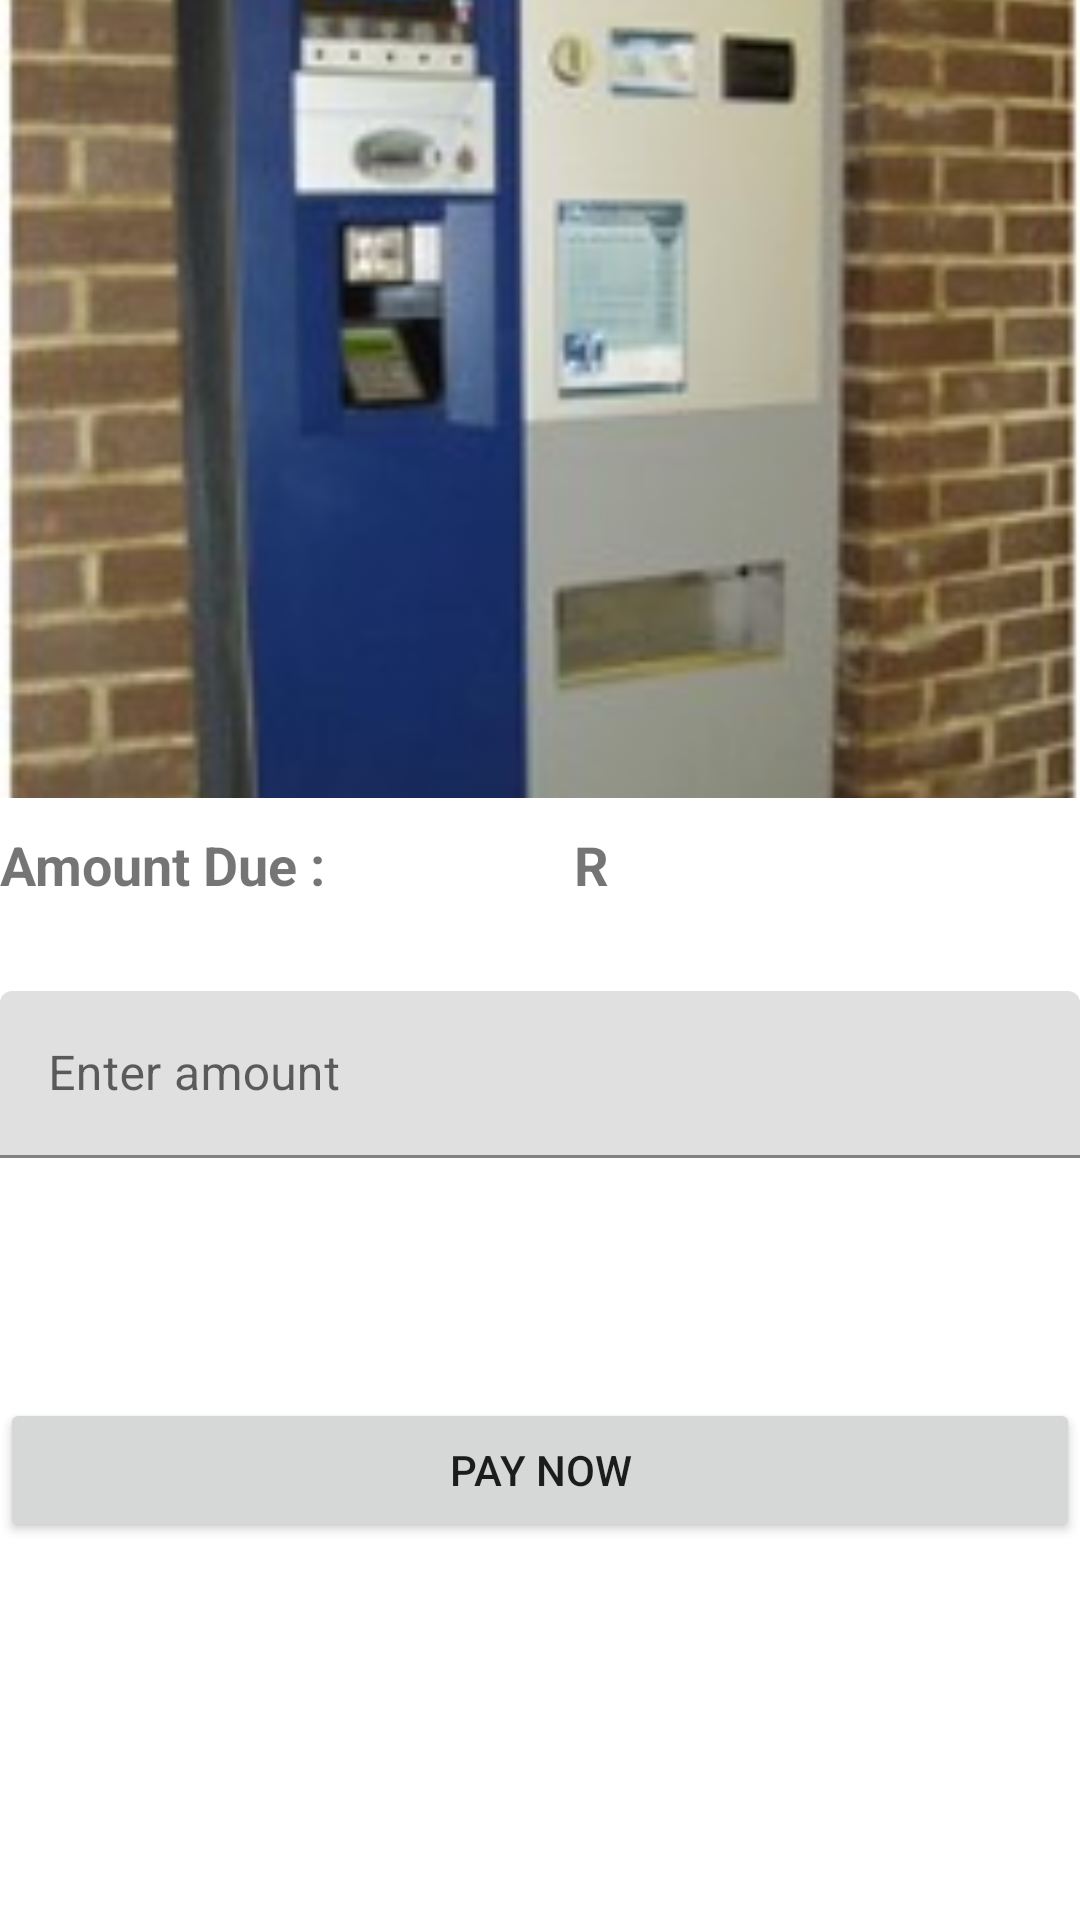

Reconstruct the res/layout file that produces this screen, plus the resources it refers to.
<!-- AndroidManifest.xml: application theme Theme.PayParking -->
<!-- res/layout/fragment_first.xml -->
<?xml version="1.0" encoding="utf-8"?>
<RelativeLayout xmlns:android="http://schemas.android.com/apk/res/android"
    xmlns:app="http://schemas.android.com/apk/res-auto"
    xmlns:tools="http://schemas.android.com/tools"
    android:layout_width="match_parent"
    android:layout_height="match_parent"
    android:layout_margin="@dimen/margin_10"
    tools:context=".PayParkingFragment">

    <Button
        android:id="@+id/pay_now"
        android:layout_width="match_parent"
        android:layout_height="wrap_content"
        android:layout_below="@+id/til"
        android:layout_marginTop="@dimen/margin_80"
        android:text="@string/pay_now" />


    <ImageView
        android:id="@+id/imageView"
        android:layout_width="match_parent"
        android:layout_height="wrap_content"

        android:scaleType="centerCrop"
        android:src="@drawable/logo2" />

    <LinearLayout
        android:id="@+id/ll"
        android:layout_width="match_parent"
        android:layout_height="wrap_content"
        android:layout_below="@+id/imageView"
        android:layout_marginTop="@dimen/margin_10"
        android:orientation="horizontal">

        <TextView
            android:id="@+id/textView"
            android:layout_width="wrap_content"
            android:layout_height="wrap_content"
            android:layout_weight="1"
            android:text="@string/amount_due"
            android:textSize="18sp"
            android:textStyle="bold" />

        <TextView
            android:id="@+id/txtCredit"
            android:layout_width="wrap_content"
            android:layout_height="wrap_content"
            android:layout_weight="2"
            android:text="R"
            android:textSize="18sp"
            android:textStyle="bold" />
    </LinearLayout>

    <com.google.android.material.textfield.TextInputLayout
        android:id="@+id/til"
        android:layout_width="match_parent"
        android:layout_height="wrap_content"
        android:layout_below="@+id/ll"
        android:layout_marginTop="@dimen/margin_30">

        <com.google.android.material.textfield.TextInputEditText
            android:id="@+id/etAmountDue"
            android:layout_width="match_parent"
            android:layout_height="wrap_content"
            android:ems="10"
            android:hint="Enter amount"
            android:inputType="number" />
    </com.google.android.material.textfield.TextInputLayout>


</RelativeLayout>
<!-- resources referenced by this layout -->
<resources>
  <dimen name="margin_10">10dp</dimen>
  <dimen name="margin_30">30dp</dimen>
  <dimen name="margin_80">80dp</dimen>
  <!-- drawable logo2: jpg bitmap (drawable, 17171 bytes) -->
  <string name="amount_due">"Amount Due : "</string>
  <string name="pay_now">Pay Now</string>
  <style name="Theme.PayParking" parent="Theme.MaterialComponents.DayNight.DarkActionBar">
          
          <item name="colorPrimary">@color/purple_500</item>
          <item name="colorPrimaryVariant">@color/purple_700</item>
          <item name="colorOnPrimary">@color/white</item>
          
          <item name="colorSecondary">@color/teal_200</item>
          <item name="colorSecondaryVariant">@color/teal_700</item>
          <item name="colorOnSecondary">@color/black</item>
          
          <item name="android:statusBarColor" tools:targetApi="l">?attr/colorPrimaryVariant</item>
          
      </style>
  <!-- not gathered from this repository: default colours our renderer supplied (Android Studio template values) -->
  <color name="purple_500">#FF6200EE</color>
  <color name="purple_700">#FF3700B3</color>
  <color name="teal_200">#FF03DAC5</color>
  <color name="teal_700">#FF018786</color>
  <color name="black">#FF000000</color>
  <color name="white">#FFFFFFFF</color>
</resources>
